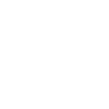
t = 0.00 s
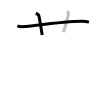
t = 2.25 s
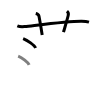
t = 4.50 s
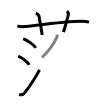
t = 6.50 s
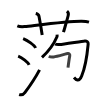
t = 8.75 s
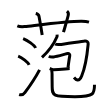
t = 11.00 s

The animated SVG that drew these frames (rendered in a browser with its animation timeline set to each time). Animation: 11 SMIL elements (animate=11); one cycle of 11.00 s.

<svg width="109px" height="109px" viewBox="0 0 px 109px" xmlns="http://www.w3.org/2000/svg" xmlns:xlink="http://www.w3.org/1999/xlink" xml:space="preserve" version="1.1"  baseProfile="full">
<path d="M17.33,25.83c1.29,0.53,4.92,0.92,7.33,0.67c11.88-1.23,42.61-5.09,56.33-5.17c2.16-0.01,5-0.08,8,0.83" style="fill:none;stroke:black;stroke-width:3;opacity:0">
  <animate attributeType="CSS" attributeName="opacity" from="0" to="1" begin="0s" dur="1s" repeatCount="Indefinite" fill="freeze" />
</path>
<path d="M35.75,13.5c2,0.5,3.07,1.74,3.25,2.67c1.75,9.08,2.67,15.5,3.17,18.83" style="fill:none;stroke:black;stroke-width:3;opacity:0">
  <animate attributeType="CSS" attributeName="opacity" from="0" to="1" begin="1s" dur="1s" repeatCount="Indefinite" fill="freeze" />
</path>
<path d="M67,11.17c1.12,1,1.62,2.61,1.25,4.08c-1.12,4.5-3.12,11.17-4.75,16.92" style="fill:none;stroke:black;stroke-width:3;opacity:0">
  <animate attributeType="CSS" attributeName="opacity" from="0" to="1" begin="2s" dur="1s" repeatCount="Indefinite" fill="freeze" />
</path>
<path d="M23.14,38.55c4.39,1.67,11.34,6.85,12.44,9.45" style="fill:none;stroke:black;stroke-width:3;opacity:0">
  <animate attributeType="CSS" attributeName="opacity" from="0" to="1" begin="3s" dur="1s" repeatCount="Indefinite" fill="freeze" />
</path>
<path d="M18.17,56.15c3.87,1.54,9.99,6.34,10.95,8.73" style="fill:none;stroke:black;stroke-width:3;opacity:0">
  <animate attributeType="CSS" attributeName="opacity" from="0" to="1" begin="4s" dur="1s" repeatCount="Indefinite" fill="freeze" />
</path>
<path d="M19.17,94.5c2.08,0.75,4.08,0.31,5.67-1.83c4.63-6.24,10.51-14.88,14.72-22.84" style="fill:none;stroke:black;stroke-width:3;opacity:0">
  <animate attributeType="CSS" attributeName="opacity" from="0" to="1" begin="5s" dur="1s" repeatCount="Indefinite" fill="freeze" />
</path>
<path d="M57.05,34.58c0.04,0.54,0.22,1.43-0.08,2.16c-2.01,4.75-7.48,13.69-15,20.63" style="fill:none;stroke:black;stroke-width:3;opacity:0">
  <animate attributeType="CSS" attributeName="opacity" from="0" to="1" begin="6s" dur="1s" repeatCount="Indefinite" fill="freeze" />
</path>
<path d="M55.17,44c0.81,0.55,3.15,0.59,4.5,0.5c3.58-0.25,22.04-3.29,25.28-3.6c1.54-0.15,3.4,1.01,3.21,3.05c-0.9,9.56-1.83,20.7-6.49,32.06C79,82.5,75.92,79.78,74,77.5" style="fill:none;stroke:black;stroke-width:3;opacity:0">
  <animate attributeType="CSS" attributeName="opacity" from="0" to="1" begin="7s" dur="1s" repeatCount="Indefinite" fill="freeze" />
</path>
<path d="M48.82,56.29c1.15,0.71,3.16,0.95,4.85,0.71c3.43-0.48,13.01-3.34,14.06-3.43c1.38-0.12,2.47,0.78,1.98,2.63c-0.15,0.55-1.04,6.47-1.7,11.47" style="fill:none;stroke:black;stroke-width:3;opacity:0">
  <animate attributeType="CSS" attributeName="opacity" from="0" to="1" begin="8s" dur="1s" repeatCount="Indefinite" fill="freeze" />
</path>
<path d="M49.75,68.5c0.95,0.39,2.25,1.3,3.74,1.24C60,69.5,66.04,68.74,69.67,68.5" style="fill:none;stroke:black;stroke-width:3;opacity:0">
  <animate attributeType="CSS" attributeName="opacity" from="0" to="1" begin="9s" dur="1s" repeatCount="Indefinite" fill="freeze" />
</path>
<path d="M51.5,70c0.5,1.25,0.57,2.4,0.56,3.87c-0.03,4.71,0.11,8.85,0.11,12.96c0,8.94,0.98,9.85,22.75,9.85c19.55,0,19.58-3.32,19.58-11.85" style="fill:none;stroke:black;stroke-width:3;opacity:0">
  <animate attributeType="CSS" attributeName="opacity" from="0" to="1" begin="10s" dur="1s" repeatCount="Indefinite" fill="freeze" />
</path>
</svg>
